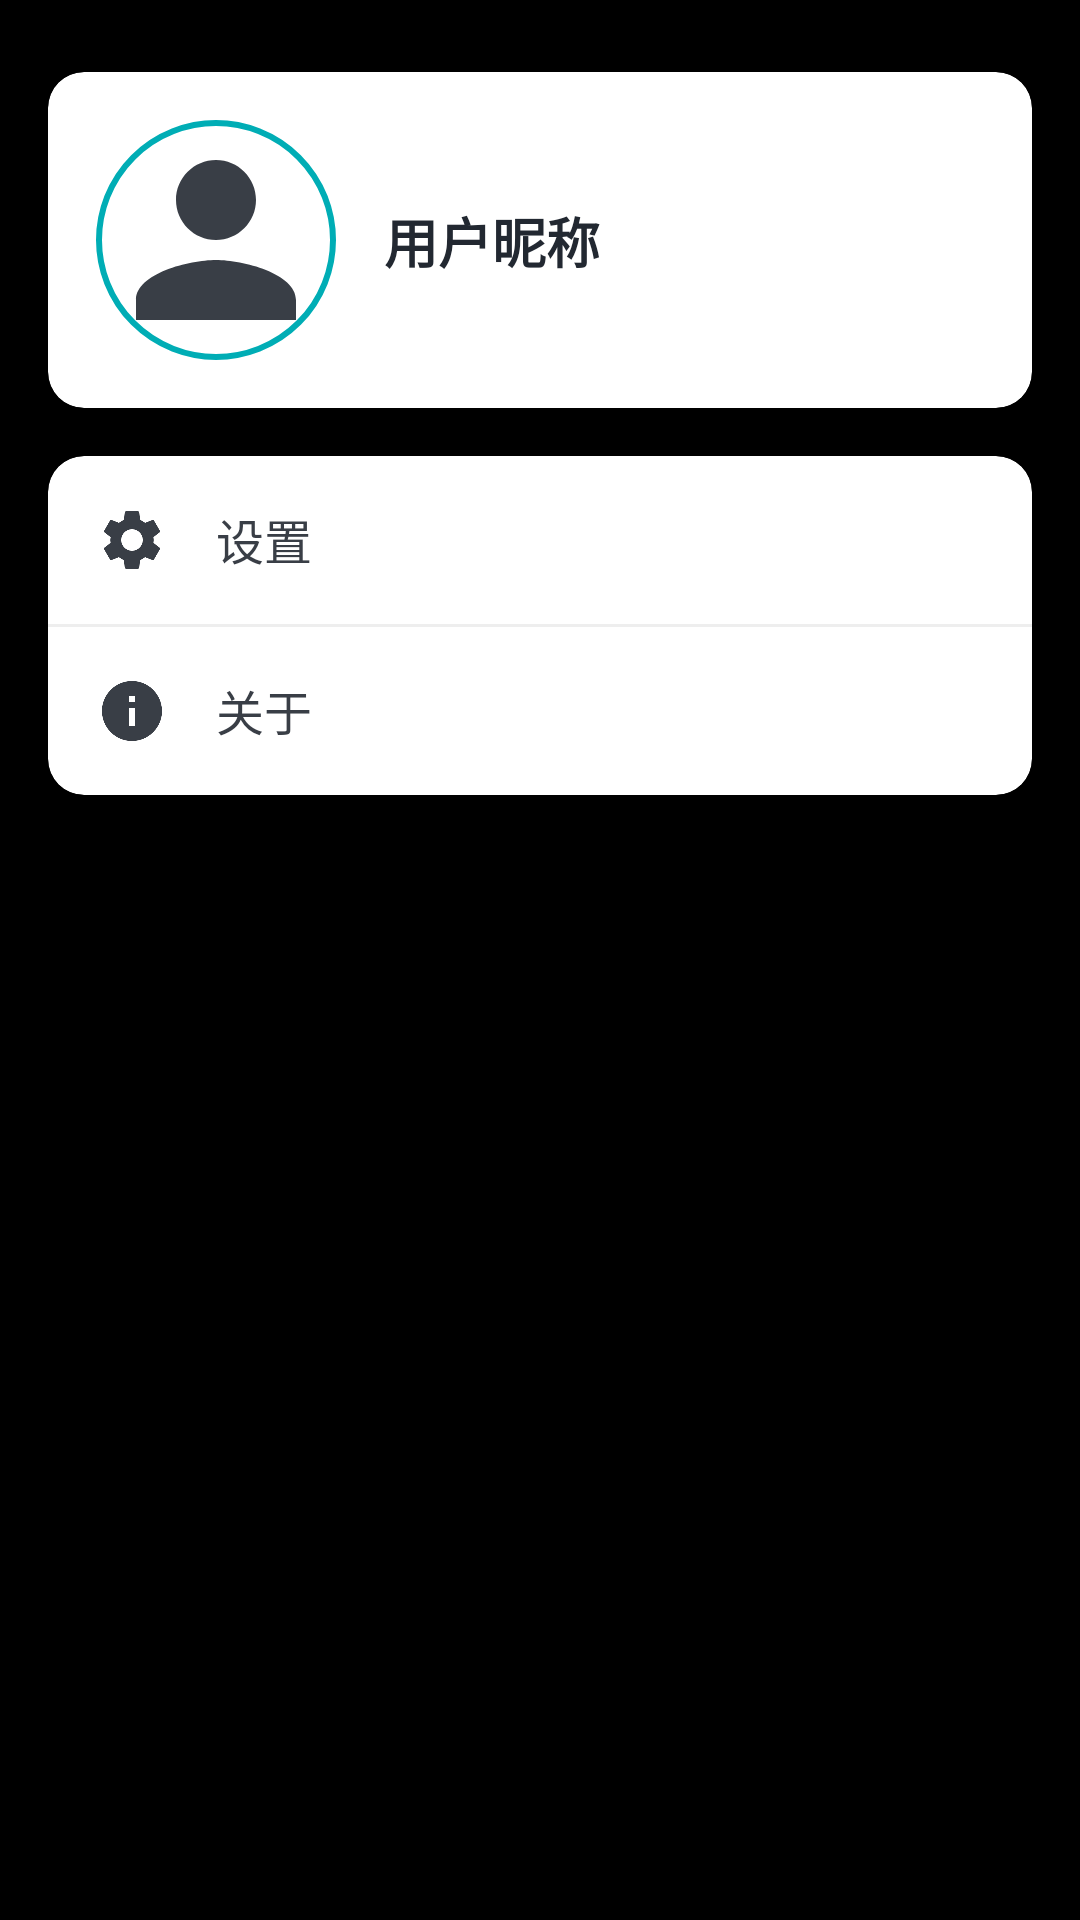

Produce the Android XML layout that renders to this screen, including the resource entries it uses.
<!-- AndroidManifest.xml: application theme Theme.MyApplication -->
<!-- res/layout/fragment_profile.xml -->
<?xml version="1.0" encoding="utf-8"?>
<androidx.constraintlayout.widget.ConstraintLayout xmlns:android="http://schemas.android.com/apk/res/android"
    xmlns:app="http://schemas.android.com/apk/res-auto"
    android:layout_width="match_parent"
    android:layout_height="match_parent"
    android:background="#000">

    <androidx.cardview.widget.CardView
        android:id="@+id/cardView"
        android:layout_width="match_parent"
        android:layout_height="wrap_content"
        android:layout_marginStart="16dp"
        android:layout_marginTop="24dp"
        android:layout_marginEnd="16dp"
        app:cardBackgroundColor="#ffffff"
        app:cardCornerRadius="12dp"
        app:cardElevation="4dp"
        app:layout_constraintEnd_toEndOf="parent"
        app:layout_constraintStart_toStartOf="parent"
        app:layout_constraintTop_toTopOf="parent">

        <androidx.constraintlayout.widget.ConstraintLayout
            android:layout_width="match_parent"
            android:layout_height="wrap_content"
            android:padding="16dp">

            <ImageView
                android:id="@+id/ivAvatar"
                android:layout_width="80dp"
                android:layout_height="80dp"
                android:src="@drawable/ic_person"
                android:background="@drawable/circle_avatar_background"
                app:layout_constraintStart_toStartOf="parent"
                app:layout_constraintTop_toTopOf="parent" />

            <TextView
                android:id="@+id/tvNickname"
                android:layout_width="wrap_content"
                android:layout_height="wrap_content"
                android:layout_marginStart="16dp"
                android:text="用户昵称"
                android:textColor="#222831"
                android:textSize="18sp"
                android:textStyle="bold"
                app:layout_constraintBottom_toBottomOf="@+id/ivAvatar"
                app:layout_constraintStart_toEndOf="@+id/ivAvatar"
                app:layout_constraintTop_toTopOf="@+id/ivAvatar" />
        </androidx.constraintlayout.widget.ConstraintLayout>
    </androidx.cardview.widget.CardView>

    <androidx.cardview.widget.CardView
        android:layout_width="match_parent"
        android:layout_height="wrap_content"
        android:layout_marginStart="16dp"
        android:layout_marginTop="16dp"
        android:layout_marginEnd="16dp"
        app:cardBackgroundColor="#ffffff"
        app:cardCornerRadius="12dp"
        app:cardElevation="4dp"
        app:layout_constraintEnd_toEndOf="parent"
        app:layout_constraintStart_toStartOf="parent"
        app:layout_constraintTop_toBottomOf="@+id/cardView">

        <LinearLayout
            android:layout_width="match_parent"
            android:layout_height="wrap_content"
            android:orientation="vertical">

            <TextView
                android:id="@+id/tvSettings"
                android:layout_width="match_parent"
                android:layout_height="wrap_content"
                android:background="?attr/selectableItemBackground"
                android:drawableStart="@drawable/ic_settings"
                android:drawablePadding="16dp"
                android:padding="16dp"
                android:text="设置"
                android:textColor="#393e46"
                android:textSize="16sp" />

            <View
                android:layout_width="match_parent"
                android:layout_height="1dp"
                android:background="#eeeeee" />

            <TextView
                android:id="@+id/tvAbout"
                android:layout_width="match_parent"
                android:layout_height="wrap_content"
                android:background="?attr/selectableItemBackground"
                android:drawableStart="@drawable/ic_info"
                android:drawablePadding="16dp"
                android:padding="16dp"
                android:text="关于"
                android:textColor="#393e46"
                android:textSize="16sp" />
        </LinearLayout>
    </androidx.cardview.widget.CardView>

</androidx.constraintlayout.widget.ConstraintLayout>
<!-- resources referenced by this layout -->
<resources>
  <!-- drawable circle_avatar_background (drawable) -->
  <?xml version="1.0" encoding="utf-8"?>
  <shape xmlns:android="http://schemas.android.com/apk/res/android"
      android:shape="oval">
      <solid android:color="#FFFFFF" />
      <stroke
          android:width="2dp"
          android:color="#00adb5" />
  </shape>
  <!-- drawable ic_info (drawable) -->
  <vector xmlns:android="http://schemas.android.com/apk/res/android"
      android:width="24dp"
      android:height="24dp"
      android:viewportWidth="24"
      android:viewportHeight="24"
      android:tint="#393e46">
    <path
        android:fillColor="@android:color/white"
        android:pathData="M12,2C6.48,2 2,6.48 2,12s4.48,10 10,10 10,-4.48 10,-10S17.52,2 12,2zM13,17h-2v-6h2v6zM13,9h-2L11,7h2v2z"/>
  </vector>
  <!-- drawable ic_person (drawable) -->
  <vector xmlns:android="http://schemas.android.com/apk/res/android"
      android:width="24dp"
      android:height="24dp"
      android:viewportWidth="24"
      android:viewportHeight="24"
      android:tint="#393e46">
    <path
        android:fillColor="@android:color/white"
        android:pathData="M12,12c2.21,0 4,-1.79 4,-4s-1.79,-4 -4,-4 -4,1.79 -4,4 1.79,4 4,4zM12,14c-2.67,0 -8,1.34 -8,4v2h16v-2c0,-2.66 -5.33,-4 -8,-4z"/>
  </vector>
  <!-- drawable ic_settings (drawable) -->
  <vector xmlns:android="http://schemas.android.com/apk/res/android"
      android:width="24dp"
      android:height="24dp"
      android:viewportWidth="24"
      android:viewportHeight="24"
      android:tint="#393e46">
    <path
        android:fillColor="@android:color/white"
        android:pathData="M19.14,12.94c0.04,-0.3 0.06,-0.61 0.06,-0.94c0,-0.32 -0.02,-0.64 -0.07,-0.94l2.03,-1.58c0.18,-0.14 0.23,-0.41 0.12,-0.61l-1.92,-3.32c-0.12,-0.22 -0.37,-0.29 -0.59,-0.22l-2.39,0.96c-0.5,-0.38 -1.03,-0.7 -1.62,-0.94L14.4,2.81c-0.04,-0.24 -0.24,-0.41 -0.48,-0.41h-3.84c-0.24,0 -0.43,0.17 -0.47,0.41L9.25,5.35C8.66,5.59 8.12,5.92 7.63,6.29L5.24,5.33c-0.22,-0.08 -0.47,0 -0.59,0.22L2.74,8.87C2.62,9.08 2.66,9.34 2.86,9.48l2.03,1.58C4.84,11.36 4.8,11.69 4.8,12s0.02,0.64 0.07,0.94l-2.03,1.58c-0.18,0.14 -0.23,0.41 -0.12,0.61l1.92,3.32c0.12,0.22 0.37,0.29 0.59,0.22l2.39,-0.96c0.5,0.38 1.03,0.7 1.62,0.94l0.36,2.54c0.05,0.24 0.24,0.41 0.48,0.41h3.84c0.24,0 0.44,-0.17 0.47,-0.41l0.36,-2.54c0.59,-0.24 1.13,-0.56 1.62,-0.94l2.39,0.96c0.22,0.08 0.47,0 0.59,-0.22l1.92,-3.32c0.12,-0.22 0.07,-0.47 -0.12,-0.61L19.14,12.94zM12,15.6c-1.98,0 -3.6,-1.62 -3.6,-3.6s1.62,-3.6 3.6,-3.6s3.6,1.62 3.6,3.6S13.98,15.6 12,15.6z"/>
  </vector>
  <style name="Theme.MyApplication" parent="Theme.MaterialComponents.DayNight.NoActionBar">
          
          <item name="colorPrimary">@color/primary</item>
          <item name="colorPrimaryVariant">@color/primary_dark</item>
          <item name="colorOnPrimary">@color/white</item>
          
          <item name="colorSecondary">@color/secondary</item>
          <item name="colorSecondaryVariant">@color/secondary_dark</item>
          <item name="colorOnSecondary">@color/black</item>
          
          <item name="android:statusBarColor">?attr/colorPrimaryVariant</item>
      </style>
  <color name="white">#FFFFFFFF</color>
  <color name="black">#7F000000</color>
</resources>
